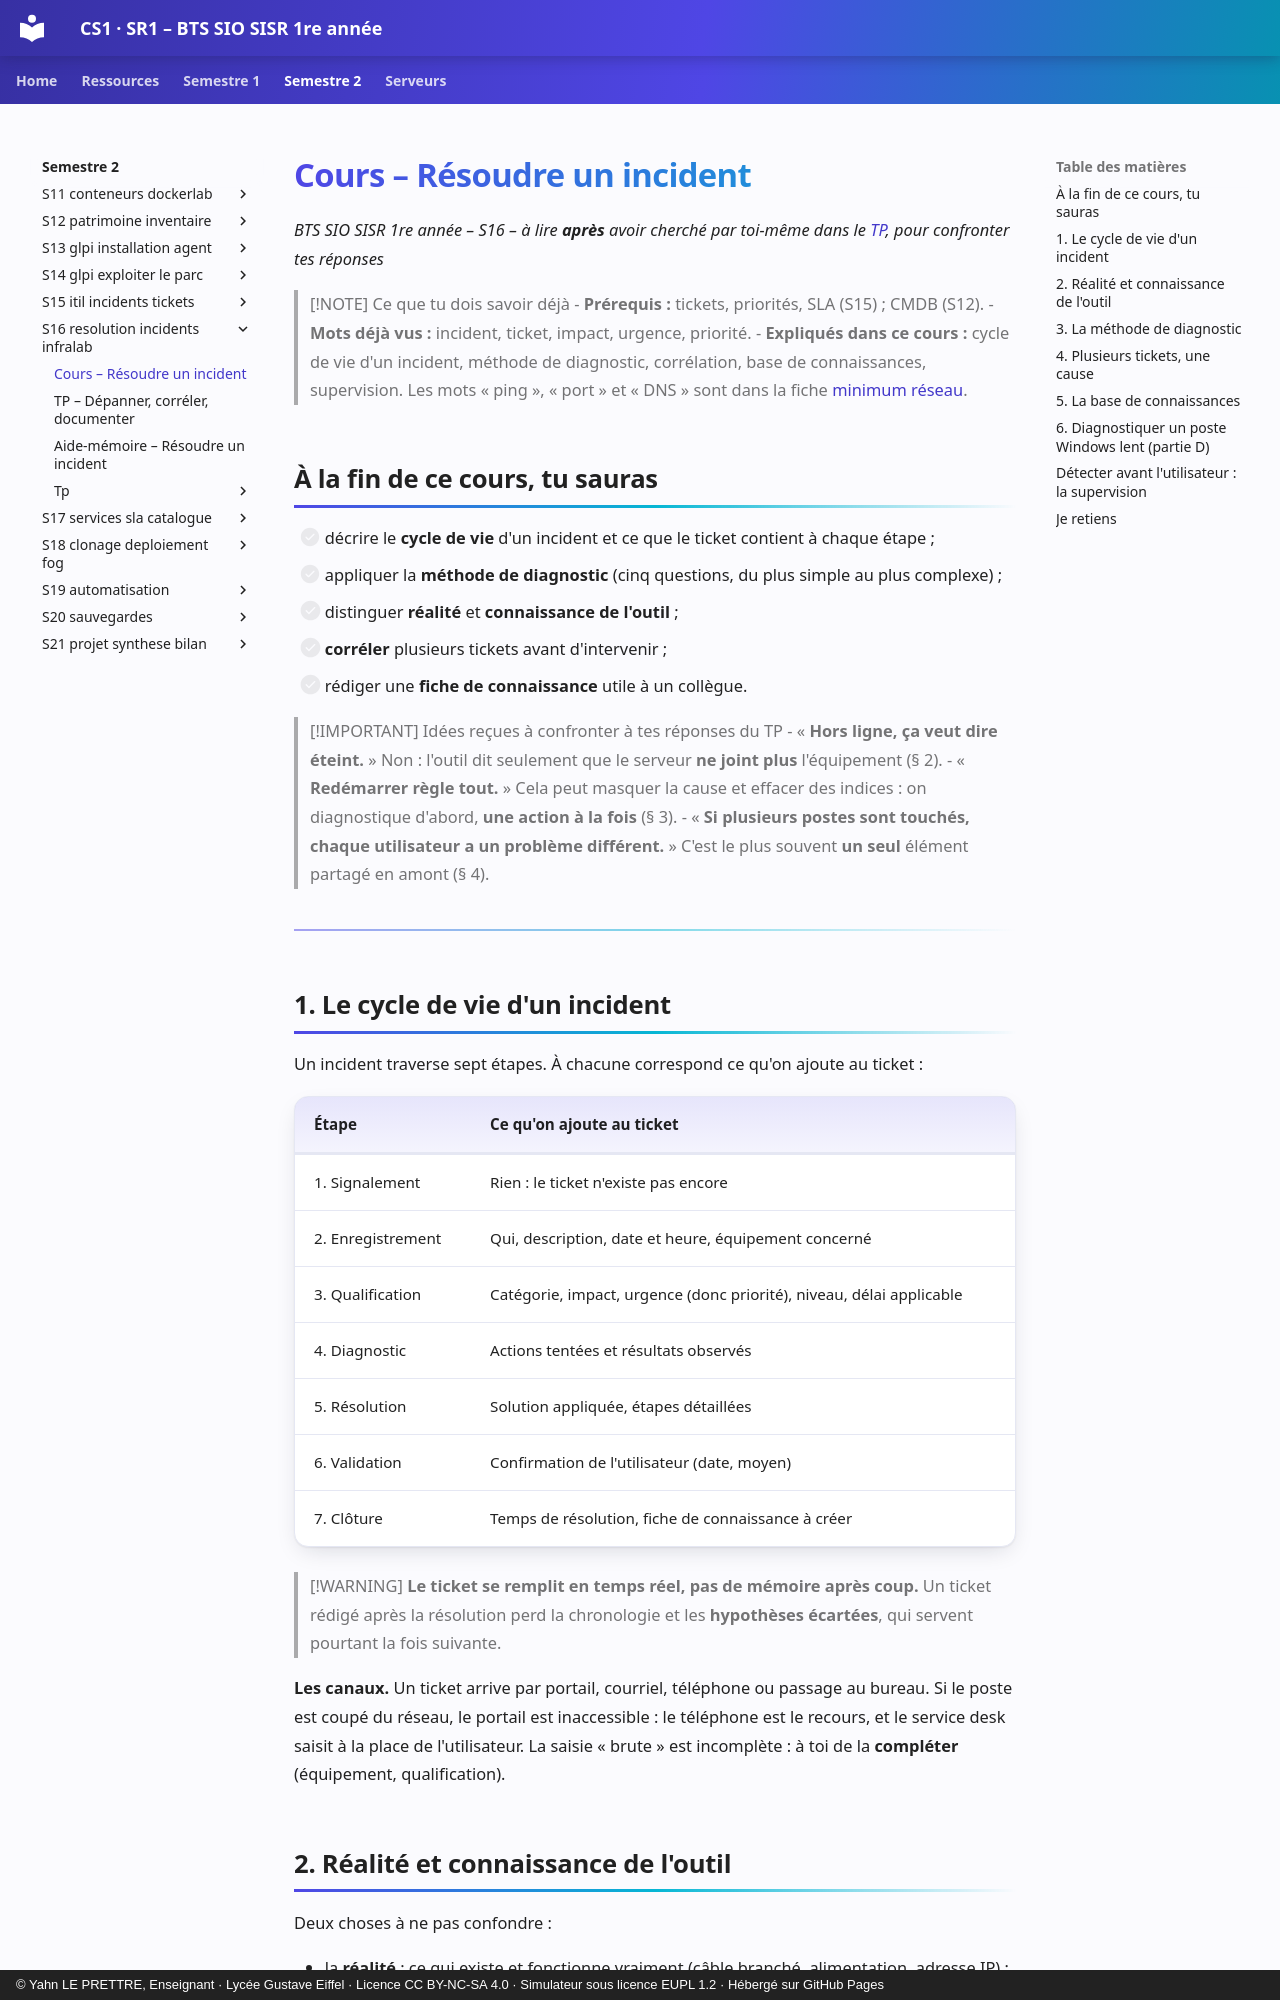

repository: YahnLP/BTS-SIO1-gustave-eiffel · page: semestre-2/S16-resolution-incidents-infralab/01-cours/index.html · generator: mkdocs · copyright: © Yahn LE PRETTRE, Enseignant · Lycée Gustave Eiffel · Licence CC BY-NC-SA 4.0 · Simulateur sous licence EUPL 1.2 · Hébergé sur GitHub Pages

# Cours – Résoudre un incident

*BTS SIO SISR 1re année – S16 – à lire **après** avoir cherché par toi-même dans le [TP](02-tp.md), pour confronter tes réponses*

> [!NOTE] Ce que tu dois savoir déjà
> - **Prérequis :** tickets, priorités, SLA (S15) ; CMDB (S12).
> - **Mots déjà vus :** incident, ticket, impact, urgence, priorité.
> - **Expliqués dans ce cours :** cycle de vie d'un incident, méthode de diagnostic, corrélation, base de connaissances, supervision. Les mots « ping », « port » et « DNS » sont dans la fiche [minimum réseau](../../ressources/minimum-reseau.md).

## À la fin de ce cours, tu sauras

- [ ] décrire le **cycle de vie** d'un incident et ce que le ticket contient à chaque étape ;
- [ ] appliquer la **méthode de diagnostic** (cinq questions, du plus simple au plus complexe) ;
- [ ] distinguer **réalité** et **connaissance de l'outil** ;
- [ ] **corréler** plusieurs tickets avant d'intervenir ;
- [ ] rédiger une **fiche de connaissance** utile à un collègue.

> [!IMPORTANT] Idées reçues à confronter à tes réponses du TP
> - « **Hors ligne, ça veut dire éteint.** » Non : l'outil dit seulement que le serveur **ne joint plus** l'équipement (§ 2).
> - « **Redémarrer règle tout.** » Cela peut masquer la cause et effacer des indices : on diagnostique d'abord, **une action à la fois** (§ 3).
> - « **Si plusieurs postes sont touchés, chaque utilisateur a un problème différent.** » C'est le plus souvent **un seul** élément partagé en amont (§ 4).

---

## 1. Le cycle de vie d'un incident

Un incident traverse sept étapes. À chacune correspond ce qu'on ajoute au ticket :

| Étape | Ce qu'on ajoute au ticket |
|---|---|
| 1. Signalement | Rien : le ticket n'existe pas encore |
| 2. Enregistrement | Qui, description, date et heure, équipement concerné |
| 3. Qualification | Catégorie, impact, urgence (donc priorité), niveau, délai applicable |
| 4. Diagnostic | Actions tentées et résultats observés |
| 5. Résolution | Solution appliquée, étapes détaillées |
| 6. Validation | Confirmation de l'utilisateur (date, moyen) |
| 7. Clôture | Temps de résolution, fiche de connaissance à créer |

> [!WARNING]
> **Le ticket se remplit en temps réel, pas de mémoire après coup.** Un ticket rédigé après la résolution perd la chronologie et les **hypothèses écartées**, qui servent pourtant la fois suivante.

**Les canaux.** Un ticket arrive par portail, courriel, téléphone ou passage au bureau. Si le poste est coupé du réseau, le portail est inaccessible : le téléphone est le recours, et le service desk saisit à la place de l'utilisateur. La saisie « brute » est incomplète : à toi de la **compléter** (équipement, qualification).

## 2. Réalité et connaissance de l'outil

Deux choses à ne pas confondre :

- la **réalité** : ce qui existe et fonctionne vraiment (câble branché, alimentation, adresse IP) ;
- la **connaissance de l'outil** : ce que l'agent ou le réseau lui a rapporté.

« **Hors ligne** » dans l'outil veut dire **non joignable par le serveur de gestion**, pas forcément éteint. Le geste central du dépannage est de **comparer** les deux : l'outil dit hors ligne ; la réalité montre quoi ?

> **Dans InfraLab** (TP, partie A) : le TP 16 « PC déconnecté » te fait comparer ce que dit l'outil et ce que montre le schéma.

Un incident n'est résolu que lorsque le service est constaté rétabli **des deux côtés** : la réalité (ça marche) et l'outil (il revoit l'équipement).
